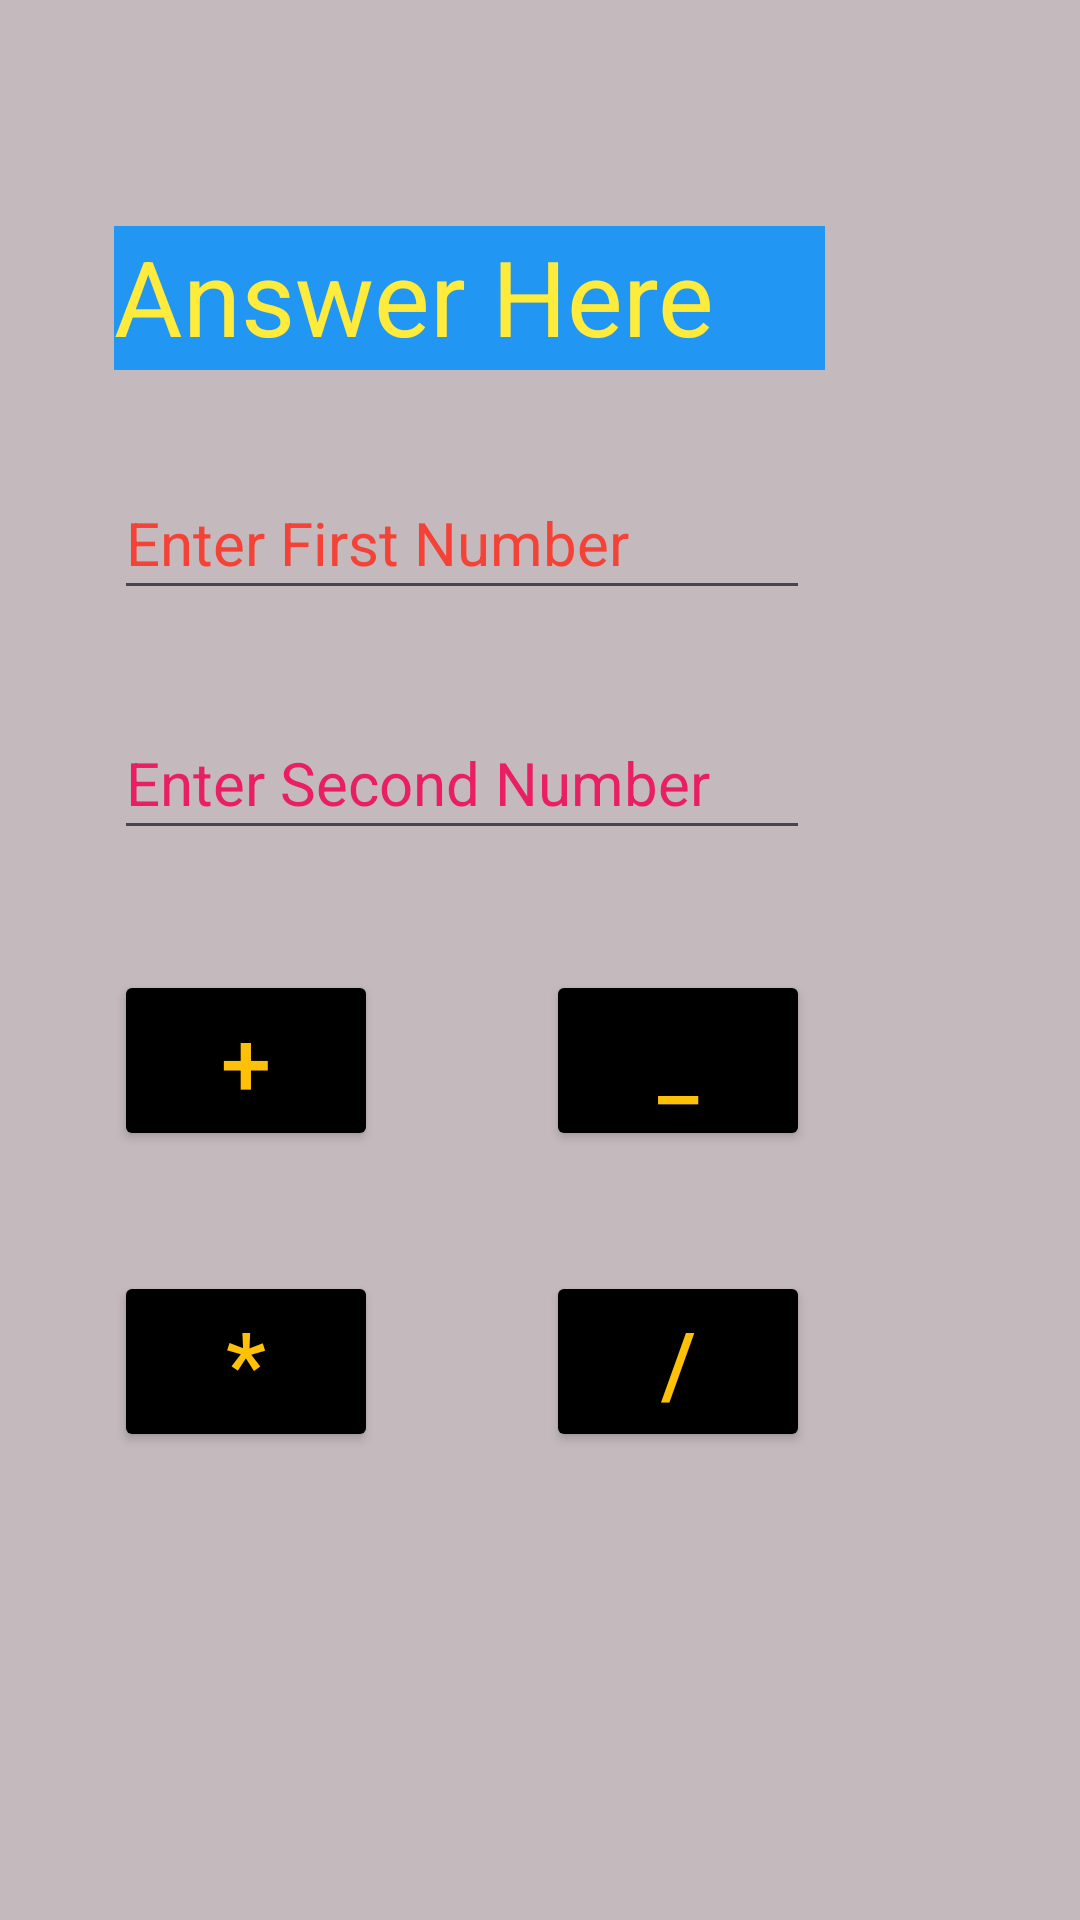

Reconstruct the res/layout file that produces this screen, plus the resources it refers to.
<!-- AndroidManifest.xml: application theme Theme.Intro5966 -->
<!-- res/layout/activity_calc.xml -->
<?xml version="1.0" encoding="utf-8"?>
<androidx.constraintlayout.widget.ConstraintLayout xmlns:android="http://schemas.android.com/apk/res/android"
    xmlns:app="http://schemas.android.com/apk/res-auto"
    xmlns:tools="http://schemas.android.com/tools"
    android:layout_width="match_parent"
    android:layout_height="match_parent"
    android:background="#6A716464"
    tools:context=".CalcActivity">

    <EditText
        android:id="@+id/edt_snum"
        android:layout_width="232dp"
        android:layout_height="48dp"
        android:layout_marginTop="32dp"
        android:ems="10"
        android:textSize="20sp"
        android:inputType="number"
        android:textColor="#E91E63"
        android:text="Enter Second Number"
        app:layout_constraintBottom_toBottomOf="parent"
        app:layout_constraintEnd_toEndOf="@+id/edt_fnum"
        app:layout_constraintHorizontal_bias="1.0"
        app:layout_constraintStart_toStartOf="@+id/edt_fnum"
        app:layout_constraintTop_toBottomOf="@+id/edt_fnum"
        app:layout_constraintVertical_bias="0.0" />

    <TextView
        android:id="@+id/tv_answer"
        android:layout_width="237dp"
        android:layout_height="48dp"
        android:text="Answer Here"
        android:textSize="35sp"
        android:background="#2196F3"
        android:textColor="#FFEB3B"
        app:layout_constraintBottom_toBottomOf="parent"
        app:layout_constraintEnd_toEndOf="parent"
        app:layout_constraintHorizontal_bias="0.31"
        app:layout_constraintStart_toStartOf="parent"
        app:layout_constraintTop_toTopOf="parent"
        app:layout_constraintVertical_bias="0.127" />

    <EditText
        android:id="@+id/edt_fnum"
        android:layout_width="232dp"
        android:layout_height="48dp"
        android:layout_marginTop="32dp"
        android:ems="10"
        android:textSize="20sp"
        android:textColor="#F44336"
        android:inputType="number"
        android:text="Enter First Number"
        app:layout_constraintBottom_toBottomOf="parent"
        app:layout_constraintEnd_toEndOf="@+id/tv_answer"
        app:layout_constraintHorizontal_bias="0.0"
        app:layout_constraintStart_toStartOf="@+id/tv_answer"
        app:layout_constraintTop_toBottomOf="@+id/tv_answer"
        app:layout_constraintVertical_bias="0.0" />

    <Button
        android:id="@+id/btn_add"
        android:layout_width="wrap_content"
        android:layout_height="wrap_content"
        android:layout_marginTop="40dp"
        android:text="+"
        android:textSize="30sp"
        android:textColor="#FFC107"
        android:backgroundTint="@color/black"
        app:layout_constraintBottom_toBottomOf="parent"
        app:layout_constraintEnd_toEndOf="@+id/edt_snum"
        app:layout_constraintHorizontal_bias="0.0"
        app:layout_constraintStart_toStartOf="@+id/edt_snum"
        app:layout_constraintTop_toBottomOf="@+id/edt_snum"
        app:layout_constraintVertical_bias="0.0" />

    <Button
        android:id="@+id/btn_mult"
        android:layout_width="wrap_content"
        android:layout_height="wrap_content"
        android:layout_marginTop="40dp"
        android:backgroundTint="@color/black"
        android:text="*"
        android:textSize="30sp"
        android:textColor="#FFC107"
        app:layout_constraintBottom_toBottomOf="parent"
        app:layout_constraintEnd_toEndOf="@+id/btn_add"
        app:layout_constraintHorizontal_bias="0.0"
        app:layout_constraintStart_toStartOf="@+id/btn_add"
        app:layout_constraintTop_toBottomOf="@+id/btn_add"
        app:layout_constraintVertical_bias="0.0" />

    <Button
        android:id="@+id/btn_sub"
        android:layout_width="wrap_content"
        android:layout_height="wrap_content"
        android:layout_marginTop="40dp"
        android:layout_marginBottom="16dp"
        android:backgroundTint="@color/black"
        android:text="_"
        android:textColor="#FFC107"
        android:textSize="30sp"
        app:layout_constraintBottom_toBottomOf="parent"
        app:layout_constraintEnd_toEndOf="@+id/edt_snum"
        app:layout_constraintHorizontal_bias="1.0"
        app:layout_constraintStart_toStartOf="@+id/edt_snum"
        app:layout_constraintTop_toBottomOf="@+id/edt_snum"
        app:layout_constraintVertical_bias="0.0" />

    <Button
        android:id="@+id/btn_div"
        android:layout_width="wrap_content"
        android:layout_height="wrap_content"
        android:layout_marginTop="40dp"
        android:backgroundTint="@color/black"
        android:text="/"
        android:textColor="#FFC107"
        android:textSize="30sp"
        app:layout_constraintBottom_toBottomOf="parent"
        app:layout_constraintEnd_toEndOf="@+id/btn_sub"
        app:layout_constraintHorizontal_bias="0.0"
        app:layout_constraintStart_toStartOf="@+id/btn_sub"
        app:layout_constraintTop_toBottomOf="@+id/btn_sub"
        app:layout_constraintVertical_bias="0.0" />
</androidx.constraintlayout.widget.ConstraintLayout>
<!-- resources referenced by this layout -->
<resources>
  <style name="Theme.Intro5966" parent="Base.Theme.Intro5966" />
  <style name="Base.Theme.Intro5966" parent="Theme.Material3.DayNight.NoActionBar">
          
          
      </style>
  <!-- not gathered from this repository: default colours our renderer supplied (Android Studio template values) -->
  <color name="black">#FF000000</color>
</resources>
